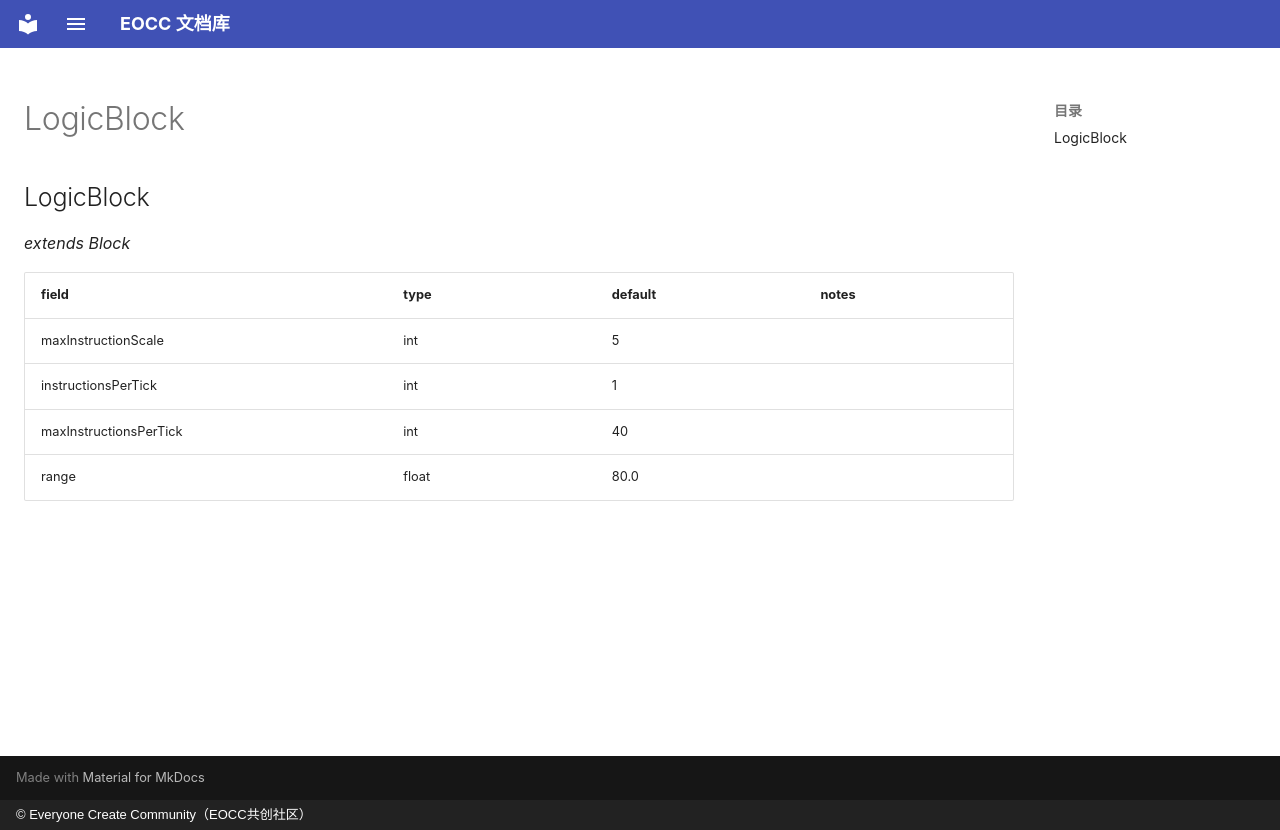

repository: eoccc/eoccc.github.io · page: wiki/mindustry/en/Modding%20Classes/LogicBlock/index.html · generator: mkdocs · copyright: © Everyone Create Community（EOCC共创社区）

# LogicBlock

## LogicBlock

*extends Block*

| field | type | default | notes |
|---|---|---|---|
| maxInstructionScale | int | 5 |  |
| instructionsPerTick | int | 1 |  |
| maxInstructionsPerTick | int | 40 |  |
| range | float | 80.0 |  |
